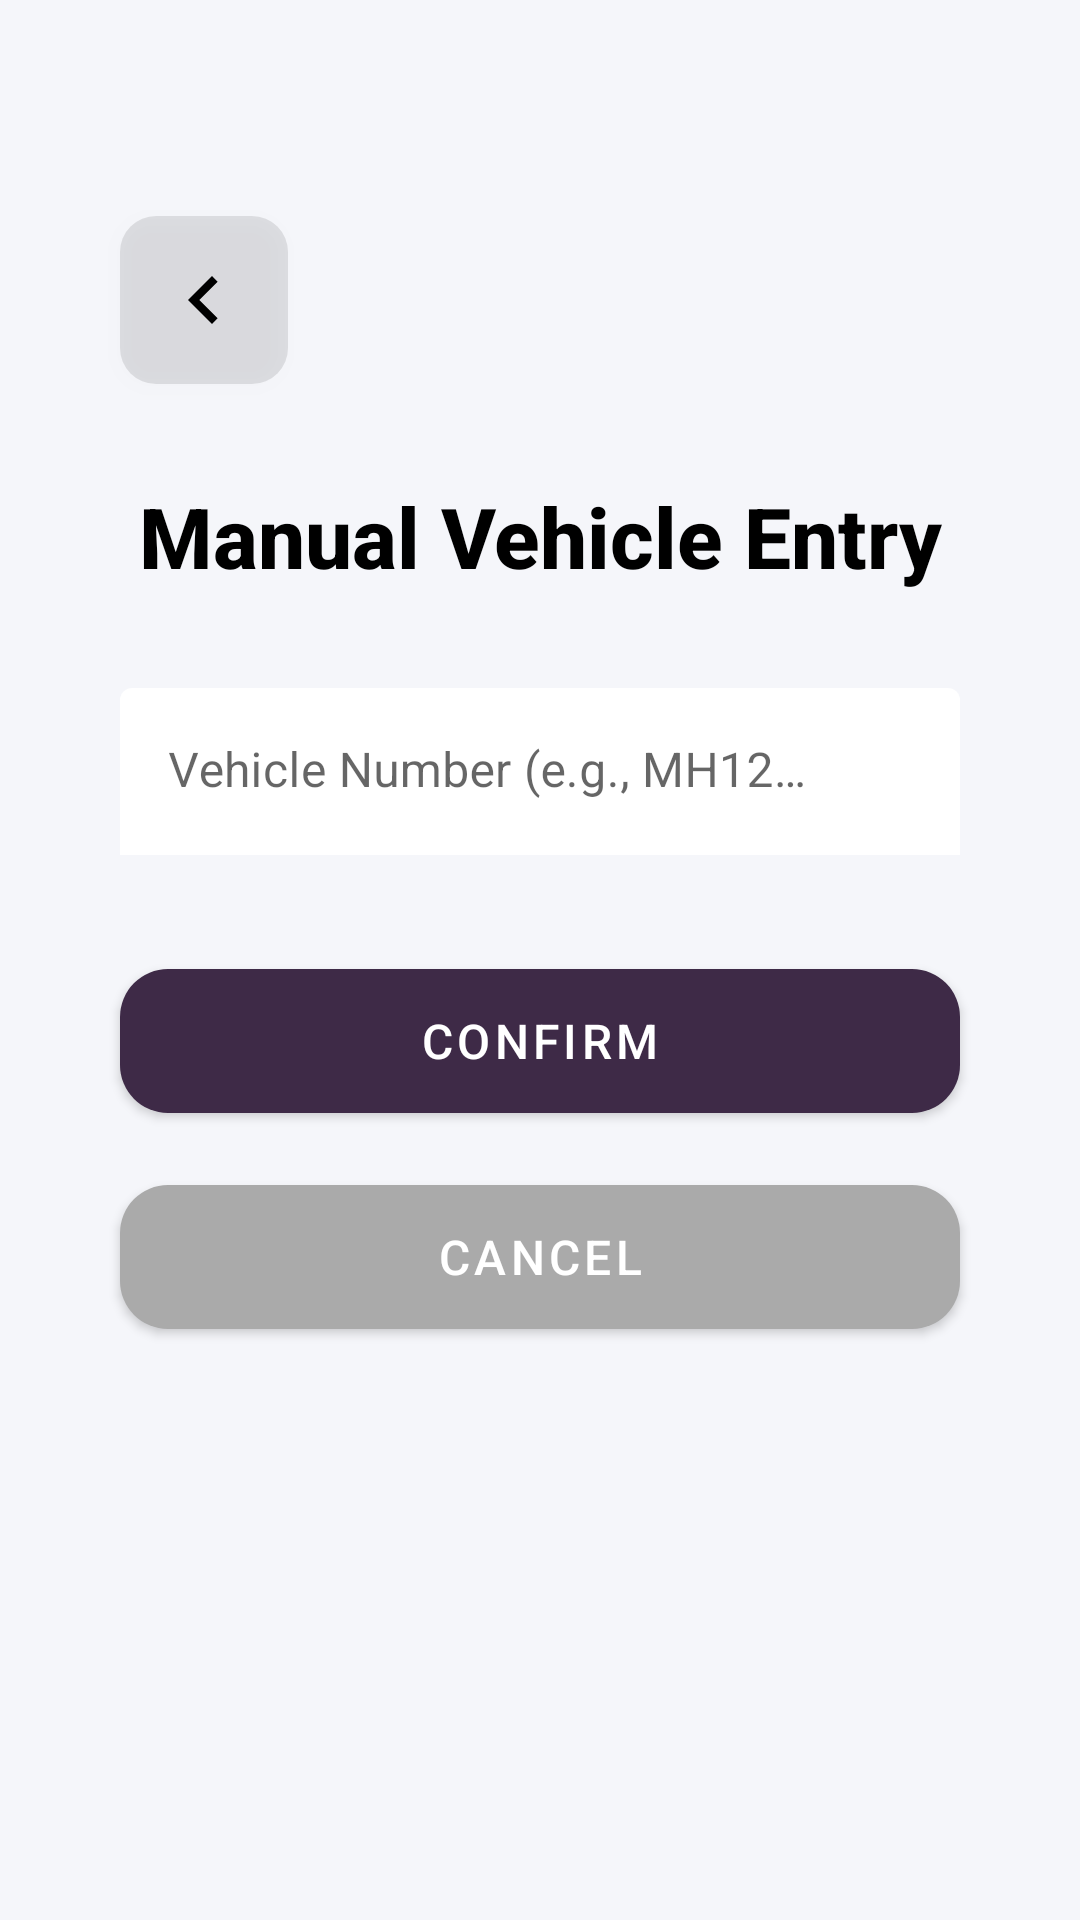

Produce the Android XML layout that renders to this screen, including the resource entries it uses.
<!-- AndroidManifest.xml: application theme Theme.Bookmyticket -->
<!-- res/layout/activity_manual_entry.xml -->
<?xml version="1.0" encoding="utf-8"?>
<androidx.constraintlayout.widget.ConstraintLayout
    xmlns:android="http://schemas.android.com/apk/res/android"
    xmlns:app="http://schemas.android.com/apk/res-auto"
    android:layout_width="match_parent"
    android:layout_height="match_parent"
    android:background="@color/background_light"
    android:padding="24dp">

    
    <ImageView
        android:id="@+id/back_button"
        android:layout_width="56dp"
        android:layout_height="56dp"
        android:layout_marginTop="48dp"
        android:layout_marginStart="16dp"
        android:src="@drawable/ic_back"
        android:padding="12dp"
        android:background="@drawable/rounded_button_background"
        android:elevation="4dp"
        android:contentDescription="Back"
        app:tint="@android:color/black"
        app:layout_constraintTop_toTopOf="parent"
        app:layout_constraintStart_toStartOf="parent" />

    
    <TextView
        android:id="@+id/txt_title"
        android:layout_width="wrap_content"
        android:layout_height="wrap_content"
        android:layout_marginTop="32dp"
        android:text="Manual Vehicle Entry"
        android:textSize="28sp"
        android:textStyle="bold"
        android:fontFamily="sans-serif-medium"
        android:textColor="@android:color/black"
        android:elevation="2dp"
        app:layout_constraintTop_toBottomOf="@id/back_button"
        app:layout_constraintStart_toStartOf="parent"
        app:layout_constraintEnd_toEndOf="parent" />

    
    <com.google.android.material.textfield.TextInputLayout
        android:id="@+id/til_vehicle_number"
        android:layout_width="0dp"
        android:layout_height="wrap_content"
        android:layout_marginTop="32dp"
        android:layout_marginHorizontal="16dp"
        app:hintTextAppearance="@style/TextAppearance.AppCompat.Medium"
        app:boxBackgroundMode="filled"
        app:boxBackgroundColor="@android:color/white"
        app:boxStrokeWidth="0dp"
        app:layout_constraintTop_toBottomOf="@id/txt_title"
        app:layout_constraintStart_toStartOf="parent"
        app:layout_constraintEnd_toEndOf="parent">

        <com.google.android.material.textfield.TextInputEditText
            android:id="@+id/vehicle_number_input"
            android:layout_width="match_parent"
            android:layout_height="wrap_content"
            android:hint="Vehicle Number (e.g., MH12AB1234)"
            android:inputType="textCapCharacters"
            android:maxLength="10"
            android:textColorHint="@color/premium_dark_purple"
            android:fontFamily="sans-serif"
            android:textSize="16sp" />
    </com.google.android.material.textfield.TextInputLayout>

    
    <com.google.android.material.button.MaterialButton
        android:id="@+id/confirm_button"
        android:layout_width="0dp"
        android:layout_height="60dp"
        android:layout_marginHorizontal="16dp"
        android:layout_marginTop="32dp"
        android:text="Confirm"
        android:textSize="16sp"
        android:fontFamily="sans-serif-medium"
        app:cornerRadius="16dp"
        app:backgroundTint="@color/primary_purple"
        app:rippleColor="@color/premium_dark_purple"
        app:layout_constraintTop_toBottomOf="@id/til_vehicle_number"
        app:layout_constraintStart_toStartOf="parent"
        app:layout_constraintEnd_toEndOf="parent" />

    
    <com.google.android.material.button.MaterialButton
        android:id="@+id/cancel_button"
        android:layout_width="0dp"
        android:layout_height="60dp"
        android:layout_marginHorizontal="16dp"
        android:layout_marginTop="12dp"
        android:text="Cancel"
        android:textSize="16sp"
        android:fontFamily="sans-serif-medium"
        app:cornerRadius="16dp"
        app:backgroundTint="@android:color/darker_gray"
        app:rippleColor="@color/gray"
        app:layout_constraintTop_toBottomOf="@id/confirm_button"
        app:layout_constraintStart_toStartOf="parent"
        app:layout_constraintEnd_toEndOf="parent" />
</androidx.constraintlayout.widget.ConstraintLayout>
<!-- resources referenced by this layout -->
<resources>
  <color name="background_light">#F5F6FA</color>
  <color name="gray">#B0B0B0</color>
  <color name="premium_dark_purple">#2A1B3D</color>
  <color name="primary_purple">#3E2A47</color>
  <!-- drawable ic_back (drawable) -->
  <?xml version="1.0" encoding="utf-8"?>
  <vector xmlns:android="http://schemas.android.com/apk/res/android"
      android:width="24dp"
      android:height="24dp"
      android:viewportWidth="24"
      android:viewportHeight="24">
      <path
          android:fillColor="@color/white"
          android:pathData="M15.41,7.41L14,6L8,12l6,6l1.41,-1.41L10.83,12L15.41,7.41z"/>
  </vector>
  <!-- drawable rounded_button_background (drawable) -->
  <?xml version="1.0" encoding="utf-8"?>
  <shape xmlns:android="http://schemas.android.com/apk/res/android">
      <solid android:color="#1A000000" />
      <corners android:radius="12dp" />
  </shape>
  <style name="Theme.Bookmyticket" parent="Theme.MaterialComponents.DayNight.DarkActionBar">
          
          <item name="colorPrimary">@color/purple_500</item>
          <item name="colorPrimaryVariant">@color/purple_700</item>
          <item name="colorOnPrimary">@color/white</item>
          
          <item name="colorSecondary">@color/teal_200</item>
          <item name="colorSecondaryVariant">@color/teal_700</item>
          <item name="colorOnSecondary">@color/black</item>
          
          <item name="colorButtonNormal">@null</item>
          <item name="android:buttonStyle">@style/Widget.MaterialComponents.Button</item>
          
          <item name="android:textColorPrimary">@color/black</item>
          <item name="android:textColorSecondary">@color/teal_700</item>
          
          <item name="android:statusBarColor">@color/white</item>
          <item name="android:windowLightStatusBar">true</item>
          
          <item name="android:navigationBarColor">@color/white</item>
      </style>
  <color name="white">#FFFFFF</color>
  <color name="purple_500">#FF6200EE</color>
  <color name="purple_700">#FF3700B3</color>
  <color name="teal_200">#FF03DAC5</color>
  <color name="teal_700">#FF018786</color>
  <color name="black">#FF000000</color>
</resources>
